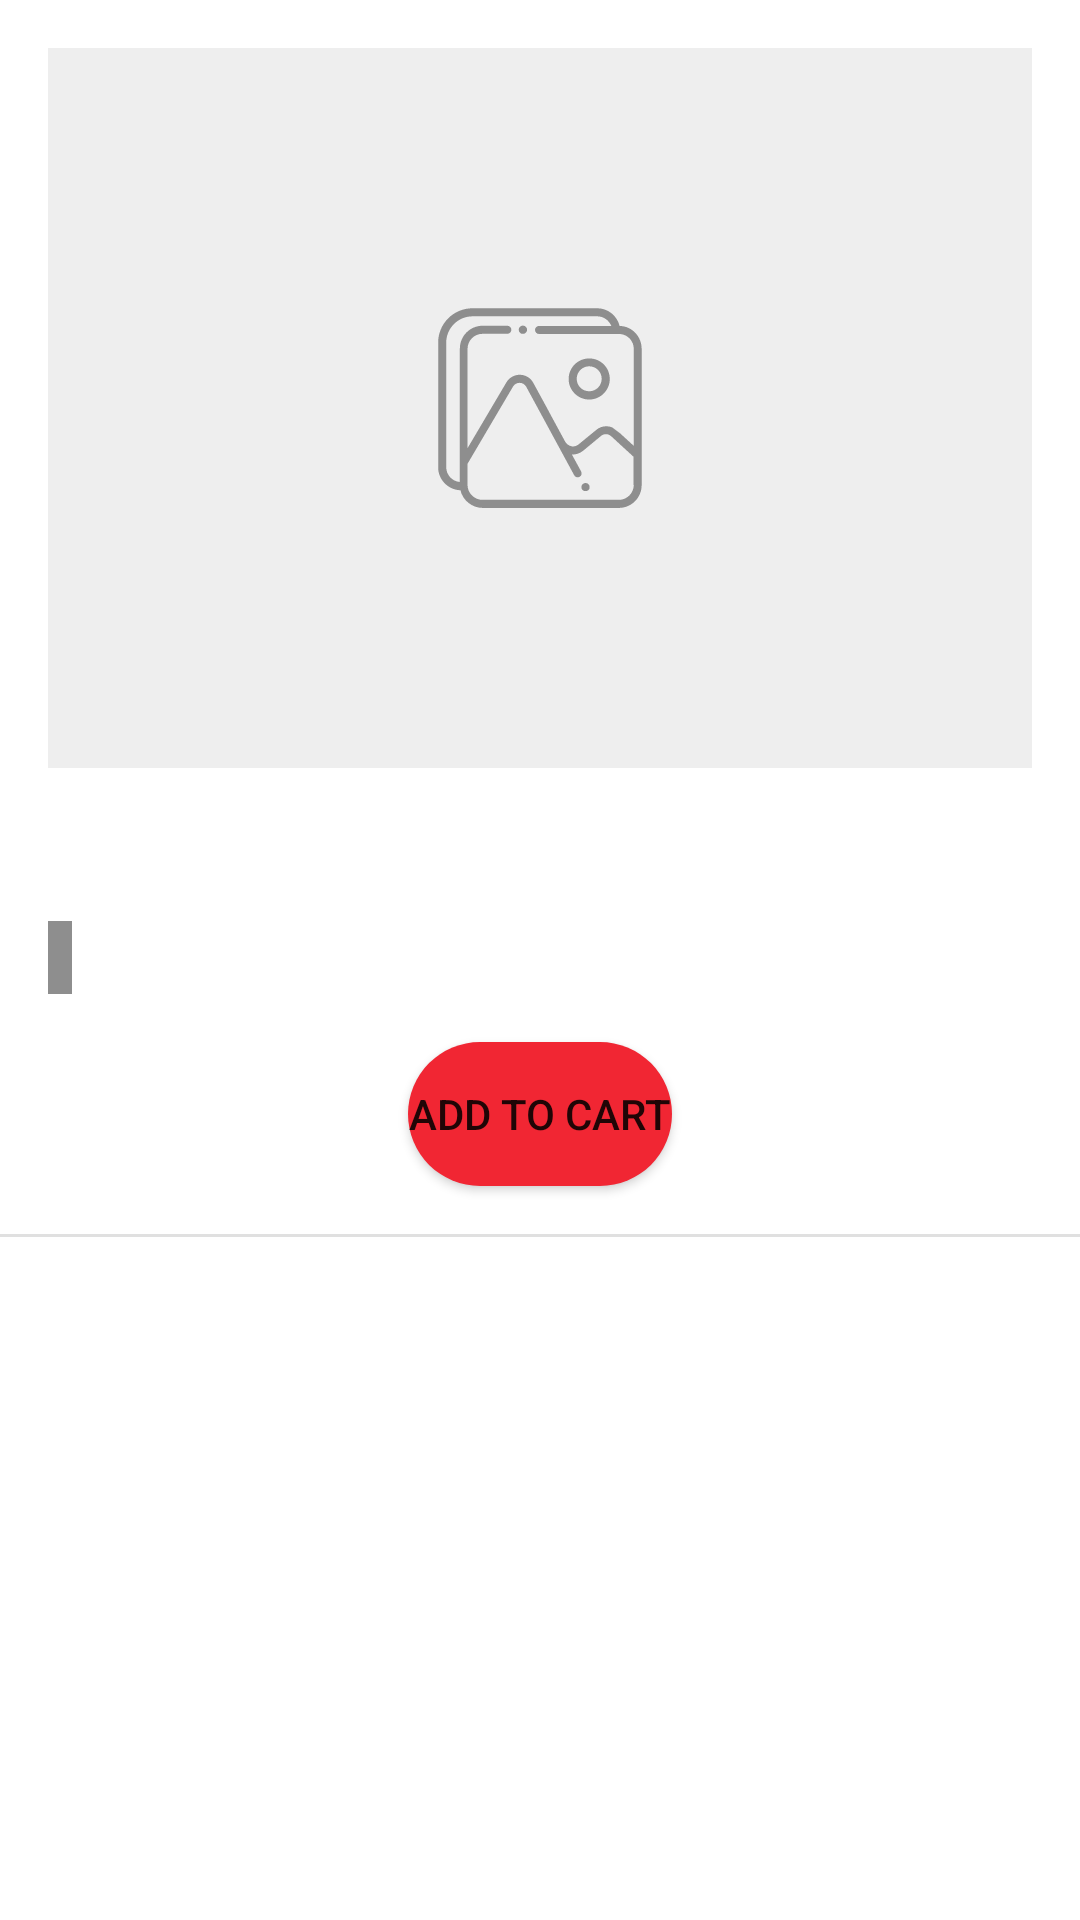

This screen was rendered from an Android layout file. Write that file and the resources it references.
<!-- AndroidManifest.xml: application theme Theme.AndroidFinalProject -->
<!-- res/layout/activity_show_product.xml -->
<?xml version="1.0" encoding="utf-8"?>
<androidx.constraintlayout.widget.ConstraintLayout xmlns:android="http://schemas.android.com/apk/res/android"
    xmlns:app="http://schemas.android.com/apk/res-auto"
    xmlns:tools="http://schemas.android.com/tools"
    android:layout_width="match_parent"
    android:layout_height="match_parent"
    tools:context=".ShowProductActivity">

    <ImageView
        android:id="@+id/show_product_image"
        android:layout_width="match_parent"
        android:layout_height="240dp"
        android:layout_marginTop="16dp"
        android:layout_marginLeft="16dp"
        android:layout_marginRight="16dp"
        android:background="@color/my_grey"
        android:scaleType="centerCrop"
        android:contentDescription="@string/product_image"
        app:layout_constraintEnd_toEndOf="parent"
        app:layout_constraintStart_toStartOf="parent"
        app:layout_constraintTop_toTopOf="parent"
        app:srcCompat="@drawable/ic_attach_2" />

    <TextView
        android:id="@+id/show_product_name"
        android:layout_width="0dp"
        android:layout_height="wrap_content"
        android:layout_marginStart="16dp"
        android:layout_marginTop="16dp"
        android:layout_marginEnd="16dp"
        android:textSize="20sp"
        android:textStyle="bold"
        android:textColor="@color/main_color"
        app:layout_constraintEnd_toEndOf="parent"
        app:layout_constraintStart_toStartOf="parent"
        app:layout_constraintTop_toBottomOf="@+id/show_product_image" />

    <TextView
        android:id="@+id/show_product_category"
        android:layout_width="wrap_content"
        android:layout_height="wrap_content"
        android:layout_marginStart="16dp"
        android:layout_marginTop="8dp"
        android:textSize="12sp"
        android:textStyle="bold"
        android:background="@color/my_grey3"
        android:padding="4sp"
        android:textColor="@color/white"
        app:layout_constraintStart_toStartOf="parent"
        app:layout_constraintTop_toBottomOf="@+id/show_product_name" />

    <Button
        android:id="@+id/show_product_add_to_cart_button"
        android:layout_width="wrap_content"
        android:layout_height="wrap_content"
        android:layout_marginTop="16dp"
        android:text="@string/add_to_cart"
        android:background="@drawable/my_button"
        android:onClick="saveCart"
        app:layout_constraintEnd_toEndOf="parent"
        app:layout_constraintStart_toStartOf="parent"
        app:layout_constraintTop_toBottomOf="@+id/show_product_category" />

    <View
        android:id="@+id/show_product_divider"
        android:layout_width="371dp"
        android:layout_height="1dp"
        android:layout_marginTop="16dp"
        android:background="?android:attr/listDivider"
        app:layout_constraintEnd_toEndOf="parent"
        app:layout_constraintStart_toStartOf="parent"
        app:layout_constraintTop_toBottomOf="@+id/show_product_add_to_cart_button" />

    <TextView
        android:id="@+id/show_product_description"
        android:layout_width="0dp"
        android:layout_height="wrap_content"
        android:layout_marginStart="16dp"
        android:layout_marginTop="16dp"
        android:layout_marginEnd="16dp"
        app:layout_constraintEnd_toEndOf="parent"
        app:layout_constraintStart_toStartOf="parent"
        app:layout_constraintTop_toBottomOf="@+id/show_product_divider" />
</androidx.constraintlayout.widget.ConstraintLayout>
<!-- resources referenced by this layout -->
<resources>
  <color name="main_color">#f12633</color>
  <color name="my_grey">#eeeeee</color>
  <color name="my_grey3">#8e8e8e</color>
  <color name="white">#FFFFFFFF</color>
  <!-- drawable ic_attach_2: vector/xml drawable (drawable, 3388 chars, omitted) -->
  <!-- drawable my_button (drawable) -->
  <?xml version="1.0" encoding="utf-8"?>
  <selector xmlns:android="http://schemas.android.com/apk/res/android">
      <item android:state_pressed="true">
          <shape android:shape="rectangle">
              <corners android:radius="30dp"/>
              <solid android:color="@color/button_press"/>
          </shape>
      </item>
      <item>
          <shape android:shape="rectangle">
              <corners android:radius="30dp"/>
              <solid android:color="@color/main_color"/>
          </shape>
      </item>
  
  
  </selector>
  <string name="add_to_cart">Add to Cart</string>
  <string name="product_image">product image</string>
  <style name="Theme.AndroidFinalProject" parent="Theme.MaterialComponents.DayNight.DarkActionBar">
          
          <item name="colorPrimary">@color/main_color</item>
          <item name="colorPrimaryVariant">@color/purple_700</item>
          <item name="colorOnPrimary">@color/white</item>
          
          <item name="colorSecondary">@color/teal_200</item>
          <item name="colorSecondaryVariant">@color/teal_700</item>
          <item name="colorOnSecondary">@color/black</item>
          
          <item name="android:statusBarColor" tools:targetApi="l">?attr/colorPrimaryVariant</item>
          
      </style>
  <color name="button_press">#f16770</color>
  <color name="purple_700">#FF3700B3</color>
  <color name="teal_200">#FF03DAC5</color>
  <color name="teal_700">#FF018786</color>
  <color name="black">#FF000000</color>
</resources>
